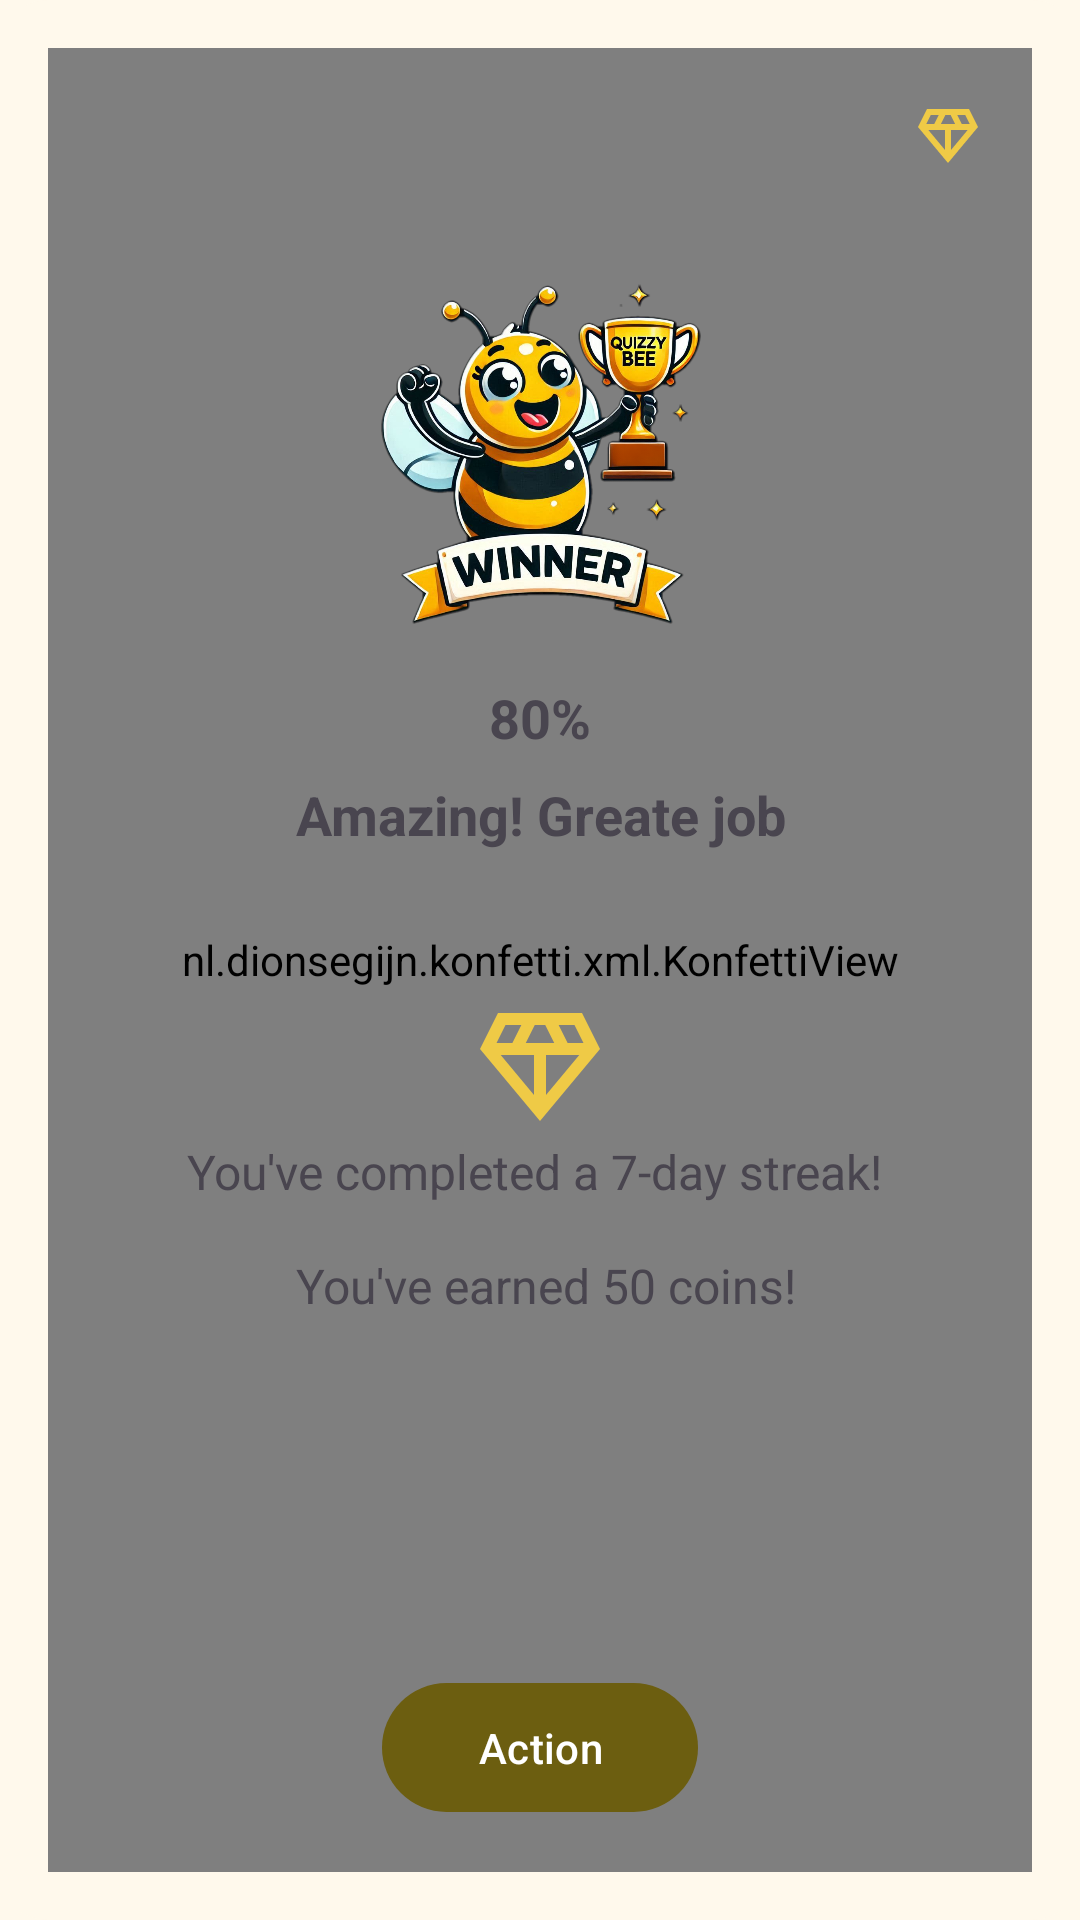

Android layout source for this screen:
<!-- AndroidManifest.xml: application theme AppTheme -->
<!-- res/layout/dialog_level_complete.xml -->
<?xml version="1.0" encoding="utf-8"?>
<FrameLayout xmlns:android="http://schemas.android.com/apk/res/android"
    xmlns:tools="http://schemas.android.com/tools"
    style="@style/DialogBaseLayout"
    android:layout_width="match_parent"
    android:layout_height="match_parent">

    
    <nl.dionsegijn.konfetti.xml.KonfettiView
        android:id="@+id/konfettiView"
        android:layout_width="match_parent"
        android:layout_height="match_parent" />

    
    <LinearLayout
        android:layout_width="match_parent"
        android:layout_height="match_parent"
        android:orientation="vertical"
        android:padding="16dp"
        tools:ignore="MissingConstraints">

        <com.google.android.material.textview.MaterialTextView
            android:id="@+id/tvCoins"
            android:layout_width="wrap_content"
            android:layout_height="wrap_content"
            android:layout_gravity="end"
            android:gravity="end"
            android:drawableStart="@drawable/ic_diamond"
            android:paddingBottom="16dp"
            tools:text="120"
            android:textSize="20sp"
            android:textStyle="bold" />

        <LinearLayout
            android:layout_width="match_parent"
            android:layout_height="wrap_content"
            android:orientation="vertical"
            android:padding="16dp"
            android:gravity="center_horizontal">

            
            <ImageView
                android:id="@+id/result_image"
                android:layout_width="120dp"
                android:layout_height="120dp"
                android:layout_marginBottom="16dp"
                android:src="@drawable/winner_bee"
                android:contentDescription="@string/result_image_description" />

            
            <com.google.android.material.textview.MaterialTextView
                android:id="@+id/percentage_text"
                android:layout_width="wrap_content"
                android:layout_height="wrap_content"
                android:textSize="18sp"
                android:textStyle="bold"
                android:text="80%"
                android:gravity="center"
                android:layout_marginBottom="8dp"
                />

            
            <com.google.android.material.textview.MaterialTextView
                android:id="@+id/result_message"
                android:layout_width="wrap_content"
                android:layout_height="wrap_content"
                android:textSize="18sp"
                android:textStyle="bold"
                android:text="Amazing! Greate job"
                android:gravity="center"
                />

        </LinearLayout>

        
        <LinearLayout
            android:id="@+id/streakRewardSection"
            android:layout_width="match_parent"
            android:layout_height="wrap_content"
            android:layout_marginVertical="16dp"
            android:gravity="center"
            android:orientation="vertical"
            android:paddingTop="16dp"
            android:paddingBottom="16dp"
            android:visibility="visible">

            <ImageView
                android:id="@+id/ivCoinsIcon"
                android:layout_width="48dp"
                android:layout_height="48dp"
                android:contentDescription="@string/coins_icon"
                android:src="@drawable/ic_diamond" />

            <com.google.android.material.textview.MaterialTextView
                android:id="@+id/tvStreakRewardMessage"
                android:layout_width="wrap_content"
                android:layout_height="wrap_content"
                android:gravity="center"
                android:text="@string/streak_message"
                android:textSize="16sp" />
        </LinearLayout>

        <View
            android:layout_width="match_parent"
            android:layout_height="0dp"
            android:layout_weight="1" />

        
        <Button
            android:id="@+id/action_button"
            android:layout_width="wrap_content"
            android:layout_height="wrap_content"
            android:text="@string/action"
            android:layout_gravity="center"
            android:paddingHorizontal="32dp"
            android:paddingVertical="12dp" />
    </LinearLayout>
</FrameLayout>
<!-- resources referenced by this layout -->
<resources>
  <string name="action">Action</string>
  <string name="coins_icon">coin icon</string>
  <string name="result_image_description">Result Image</string>
  <string name="streak_message">You\'ve completed a 7-day streak! \n\n You\'ve earned 50 coins!</string>
  <style name="DialogBaseLayout">
          <item name="android:padding">16dp</item>
          <item name="android:background">@drawable/dialog_background</item>
      </style>
  <color name="yellow">#EFCA46</color>
  <!-- drawable dialog_background (drawable) -->
  <?xml version="1.0" encoding="utf-8"?>
  <shape xmlns:android="http://schemas.android.com/apk/res/android">
      <solid android:color="?attr/colorSurface"/>
      <corners android:radius="16dp" />
      <padding
          android:left="16dp"
          android:top="16dp"
          android:right="16dp"
          android:bottom="16dp"/>
  </shape>
  <color name="red">#BA1A1A</color>
  <color name="md_theme_primary">#6C5E10</color>
  <color name="md_theme_onPrimary">#FFFFFF</color>
  <color name="md_theme_primaryContainer">#F6E388</color>
  <color name="md_theme_onPrimaryContainer">#211B00</color>
  <color name="md_theme_secondary">#655E40</color>
  <color name="md_theme_onSecondary">#FFFFFF</color>
  <color name="md_theme_secondaryContainer">#EDE2BC</color>
  <color name="md_theme_onSecondaryContainer">#201C04</color>
  <color name="md_theme_tertiary">#426650</color>
  <color name="md_theme_onTertiary">#FFFFFF</color>
  <color name="md_theme_tertiaryContainer">#C4ECCF</color>
  <color name="md_theme_onTertiaryContainer">#002111</color>
  <color name="md_theme_error">#BA1A1A</color>
  <color name="md_theme_onError">#FFFFFF</color>
  <color name="md_theme_errorContainer">#FFDAD6</color>
  <color name="md_theme_onErrorContainer">#410002</color>
  <color name="md_theme_background">#FFF9EC</color>
  <color name="md_theme_onBackground">#1E1C13</color>
  <color name="md_theme_surface">#FFF9EC</color>
  <color name="md_theme_onSurface">#1E1C13</color>
  <color name="md_theme_surfaceVariant">#E9E2D0</color>
  <color name="md_theme_onSurfaceVariant">#4A4739</color>
  <color name="md_theme_outline">#7C7768</color>
  <color name="md_theme_outlineVariant">#CDC6B4</color>
  <color name="md_theme_inverseSurface">#333027</color>
  <color name="md_theme_inverseOnSurface">#F7F0E2</color>
  <color name="md_theme_inversePrimary">#D9C76F</color>
  <color name="md_theme_primaryFixed">#F6E388</color>
  <color name="md_theme_onPrimaryFixed">#211B00</color>
  <color name="md_theme_primaryFixedDim">#D9C76F</color>
  <color name="md_theme_onPrimaryFixedVariant">#524600</color>
  <color name="md_theme_secondaryFixed">#EDE2BC</color>
  <color name="md_theme_onSecondaryFixed">#201C04</color>
  <color name="md_theme_secondaryFixedDim">#D0C7A2</color>
  <color name="md_theme_onSecondaryFixedVariant">#4D472B</color>
  <color name="md_theme_tertiaryFixed">#C4ECCF</color>
  <color name="md_theme_onTertiaryFixed">#002111</color>
  <color name="md_theme_tertiaryFixedDim">#A8D0B4</color>
  <color name="md_theme_onTertiaryFixedVariant">#2B4E39</color>
  <color name="md_theme_surfaceDim">#DFD9CC</color>
  <color name="md_theme_surfaceBright">#FFF9EC</color>
  <color name="md_theme_surfaceContainerLowest">#FFFFFF</color>
  <color name="md_theme_surfaceContainerLow">#FAF3E5</color>
  <color name="md_theme_surfaceContainer">#F4EDDF</color>
  <color name="md_theme_surfaceContainerHigh">#EEE8DA</color>
  <color name="md_theme_surfaceContainerHighest">#E8E2D4</color>
  <style name="CustomOutlinedButton" parent="Widget.Material3.Button.OutlinedButton">
          <item name="android:textSize">18sp</item>
      </style>
</resources>
